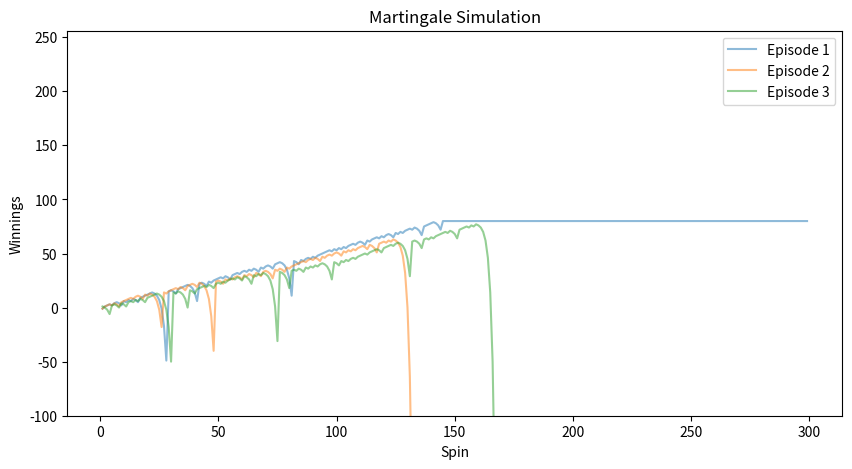

The matplotlib source for this figure:
"""Assess a betting strategy.
  		  	   		 	 	 			  		 			 	 	 		 		 	
Copyright 2018, Georgia Institute of Technology (Georgia Tech)  		  	   		 	 	 			  		 			 	 	 		 		 	
Atlanta, Georgia 30332  		  	   		 	 	 			  		 			 	 	 		 		 	
All Rights Reserved  		  	   		 	 	 			  		 			 	 	 		 		 	
  		  	   		 	 	 			  		 			 	 	 		 		 	
Template code for CS 4646/7646  		  	   		 	 	 			  		 			 	 	 		 		 	
  		  	   		 	 	 			  		 			 	 	 		 		 	
Georgia Tech asserts copyright ownership of this template and all derivative  		  	   		 	 	 			  		 			 	 	 		 		 	
works, including solutions to the projects assigned in this course. Students  		  	   		 	 	 			  		 			 	 	 		 		 	
and other users of this template code are advised not to share it with others  		  	   		 	 	 			  		 			 	 	 		 		 	
or to make it available on publicly viewable websites including repositories  		  	   		 	 	 			  		 			 	 	 		 		 	
such as github and gitlab.  This copyright statement should not be removed  		  	   		 	 	 			  		 			 	 	 		 		 	
or edited.  		  	   		 	 	 			  		 			 	 	 		 		 	
  		  	   		 	 	 			  		 			 	 	 		 		 	
We do grant permission to share solutions privately with non-students such  		  	   		 	 	 			  		 			 	 	 		 		 	
as potential employers. However, sharing with other current or future  		  	   		 	 	 			  		 			 	 	 		 		 	
students of CS 7646 is prohibited and subject to being investigated as a  		  	   		 	 	 			  		 			 	 	 		 		 	
GT honor code violation.  		  	   		 	 	 			  		 			 	 	 		 		 	
  		  	   		 	 	 			  		 			 	 	 		 		 	
-----do not edit anything above this line---  		  	   		 	 	 			  		 			 	 	 		 		 	
  		  	   		 	 	 			  		 			 	 	 		 		 	
Student Name: Tucker Balch (replace with your name)  		  	   		 	 	 			  		 			 	 	 		 		 	
GT User ID: tb34 (replace with your User ID)  		  	   		 	 	 			  		 			 	 	 		 		 	
GT ID: 900897987 (replace with your GT ID)  		  	   		 	 	 			  		 			 	 	 		 		 	
"""  		  	   		 	 	 			  		 			 	 	 		 		 	
  		  	   		 	 	 			  		 			 	 	 		 		 	
import numpy as np
import matplotlib.pyplot as plt
  		  	   		 	 	 			  		 			 	 	 		 		 	
  		  	   		 	 	 			  		 			 	 	 		 		 	
def author():  		  	   		 	 	 			  		 			 	 	 		 		 	
    """  		  	   		 	 	 			  		 			 	 	 		 		 	
    :return: The GT username of the student  		  	   		 	 	 			  		 			 	 	 		 		 	
    :rtype: str  		  	   		 	 	 			  		 			 	 	 		 		 	
    """  		  	   		 	 	 			  		 			 	 	 		 		 	
    return "tb34"  # replace tb34 with your Georgia Tech username.  		  	   		 	 	 			  		 			 	 	 		 		 	
  		  	   		 	 	 			  		 			 	 	 		 		 	
  		  	   		 	 	 			  		 			 	 	 		 		 	
def gtid():  		  	   		 	 	 			  		 			 	 	 		 		 	
    """  		  	   		 	 	 			  		 			 	 	 		 		 	
    :return: The GT ID of the student  		  	   		 	 	 			  		 			 	 	 		 		 	
    :rtype: int  		  	   		 	 	 			  		 			 	 	 		 		 	
    """  		  	   		 	 	 			  		 			 	 	 		 		 	
    return 900897987  # replace with your GT ID number  		  	   		 	 	 			  		 			 	 	 		 		 	
  		  	   		 	 	 			  		 			 	 	 		 		 	
  		  	   		 	 	 			  		 			 	 	 		 		 	
def get_spin_result(win_prob):  		  	   		 	 	 			  		 			 	 	 		 		 	
    """  		  	   		 	 	 			  		 			 	 	 		 		 	
    Given a win probability between 0 and 1, the function returns whether the probability will result in a win.  		  	   		 	 	 			  		 			 	 	 		 		 	
  		  	   		 	 	 			  		 			 	 	 		 		 	
    :param win_prob: The probability of winning  		  	   		 	 	 			  		 			 	 	 		 		 	
    :type win_prob: float  		  	   		 	 	 			  		 			 	 	 		 		 	
    :return: The result of the spin.  		  	   		 	 	 			  		 			 	 	 		 		 	
    :rtype: bool  		  	   		 	 	 			  		 			 	 	 		 		 	
    """  		  	   		 	 	 			  		 			 	 	 		 		 	
    result = False  		  	   		 	 	 			  		 			 	 	 		 		 	
    if np.random.random() <= win_prob:  		  	   		 	 	 			  		 			 	 	 		 		 	
        result = True  		  	   		 	 	 			  		 			 	 	 		 		 	
    return result

def simulate_single_episode(experiment = 1) -> np.ndarray:
    history = np.zeros(1001)
    episode_winning = 0
    bet_amount = 1
    win_prob = 18 / 38

    match experiment:

        #         experiment 1
        case 1:
            for i in range(1, 1001):

                if episode_winning >= 80:
                    history[i] = episode_winning
                    continue

                won = get_spin_result(win_prob)
                if won:
                    episode_winning += bet_amount
                #     set bet to 1
                    bet_amount = 1
                else:
                    episode_winning -= bet_amount
                    bet_amount *= 2
                history[i] = episode_winning

        #         experiment 2

        case 2:
            bankroll = 256

            for i in range(1, 1001):

                bet_amount = min(bet_amount, bankroll)

                if episode_winning >= 80 or bankroll <= 0:
                    history[i] = episode_winning if episode_winning > 0 else -256
                    continue

                won = get_spin_result(win_prob)
                if won:
                    # handling special case when bet_amount is more than the epsiode_winning
                    # betting amount should mininum of epdisode_winning and bet_amount
                    bankroll += bet_amount
                    episode_winning += bet_amount
                #    reset bet to 1
                    bet_amount = 1
                else:
                    bankroll -= bet_amount
                    episode_winning -= bet_amount
                    bet_amount *= 2

                history[i] = episode_winning
    return history



def simulate_episode(episodes : int = 1) -> np.ndarray:

    simulation = np.array([simulate_single_episode(experiment= 2) for _ in range(episodes)])
    return simulation


def visualize_spins(sim_result : np.ndarray , max_spins : None) -> None:
    """
    Visualize the spins of the roulette wheel
    """
    if max_spins is not None:
        x = np.arange(1, max_spins)
        plt.figure(figsize=(10, 5))
        for idx, row in enumerate(sim_result):
            plt.plot(x, row[1:max_spins], alpha=0.5, label=f"Episode {idx+1}")
        plt.xlabel("Spin")
        plt.ylabel("Winnings")
        plt.ylim(-100, 256)
        plt.title("Martingale Simulation")
        plt.legend()
        plt.show()
        print('done')








  		  	   		 	 	 			  		 			 	 	 		 		 	
def test_code():  		  	   		 	 	 			  		 			 	 	 		 		 	
    """  		  	   		 	 	 			  		 			 	 	 		 		 	
    Method to test your code  		  	   		 	 	 			  		 			 	 	 		 		 	
    """  		  	   		 	 	 			  		 			 	 	 		 		 	
    win_prob = 0.60  # set appropriately to the probability of a win  		  	   		 	 	 			  		 			 	 	 		 		 	
    np.random.seed(gtid())  # do this only once  		  	   		 	 	 			  		 			 	 	 		 		 	
    print(get_spin_result(win_prob))  # test the roulette spin  		  	   		 	 	 			  		 			 	 	 		 		 	
    # add your code here to implement the experiments  		  	   		 	 	 			  		 			 	 	 		 		 	
    result = simulate_episode(episodes=3)
    spin_mean = np.mean(result, axis = 0)
    spin_std = np.std(result, axis = 0)
    spin_median = np.median(result, axis=0)

    visualize_spins(sim_result = result, max_spins = 300)




    
  		  	   		 	 	 			  		 			 	 	 		 		 	
if __name__ == "__main__":  		  	   		 	 	 			  		 			 	 	 		 		 	
    test_code()  		  	   		 	 	 			  		 			 	 	 		 		 	
